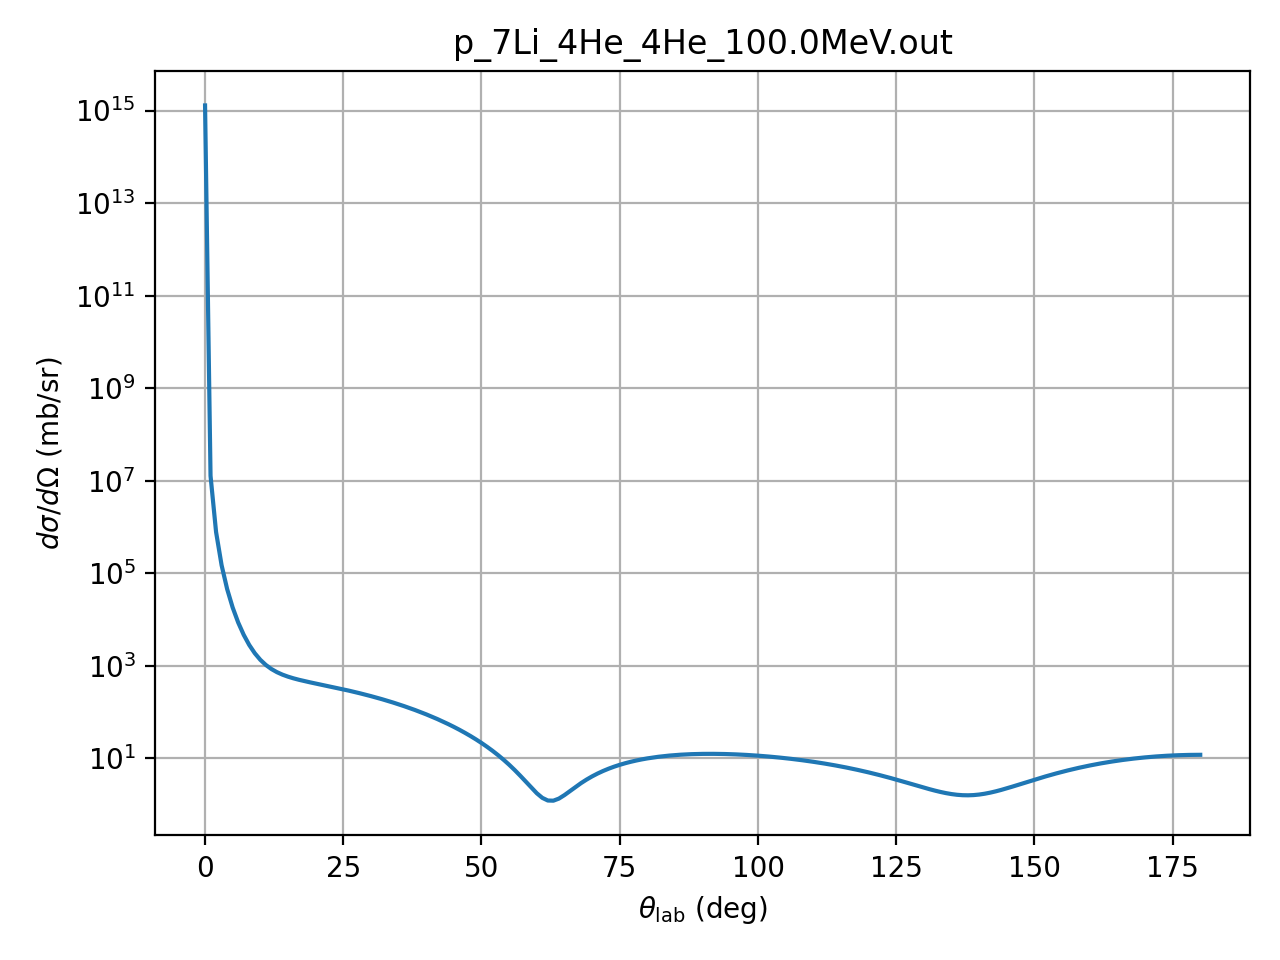

Values plotted in this chart, from the file beside it:
theta_deg, dsigma_domega_mb_sr, ratio_to_rutherford
0.01, 1287100000000000.0, 1.0
1.0, 12742000, 0.9899
2.0, 777930, 0.9668
3.0, 148990, 0.9372
4.0, 45613, 0.9065
5.0, 18153, 0.8804
6.0, 8605, 0.8649
7.0, 4656, 0.8664
8.0, 2810, 0.8915
9.0, 1865, 0.9469
10.0, 1345, 1.039
11.0, 1040, 1.175
12.0, 850.6, 1.36
13.0, 727.4, 1.6
14.0, 642.7, 1.899
15.0, 581.3, 2.26
16.0, 534.5, 2.686
17.0, 496.9, 3.177
18.0, 465.3, 3.733
19.0, 437.8, 4.352
20.0, 412.9, 5.029
21.0, 389.9, 5.76
22.0, 368.2, 6.539
23.0, 347.6, 7.356
24.0, 327.7, 8.203
25.0, 308.5, 9.069
26.0, 289.9, 9.943
27.0, 271.8, 10.81
28.0, 254.2, 11.66
29.0, 237.2, 12.49
30.0, 220.7, 13.27
31.0, 204.7, 13.99
32.0, 189.4, 14.64
33.0, 174.6, 15.22
34.0, 160.4, 15.7
35.0, 146.9, 16.09
36.0, 134, 16.37
37.0, 121.8, 16.54
38.0, 110.2, 16.59
39.0, 99.31, 16.52
40.0, 89.08, 16.33
41.0, 79.51, 16.02
42.0, 70.61, 15.6
43.0, 62.36, 15.07
44.0, 54.74, 14.44
45.0, 47.75, 13.72
46.0, 41.36, 12.91
47.0, 35.56, 12.04
48.0, 30.32, 11.12
49.0, 25.62, 10.15
50.0, 21.44, 9.161
51.0, 17.74, 8.162
52.0, 14.5, 7.173
53.0, 11.69, 6.209
54.0, 9.289, 5.286
55.0, 7.26, 4.422
56.0, 5.578, 3.63
57.0, 4.214, 2.927
58.0, 3.141, 2.325
59.0, 2.331, 1.836
... 121 more rows
